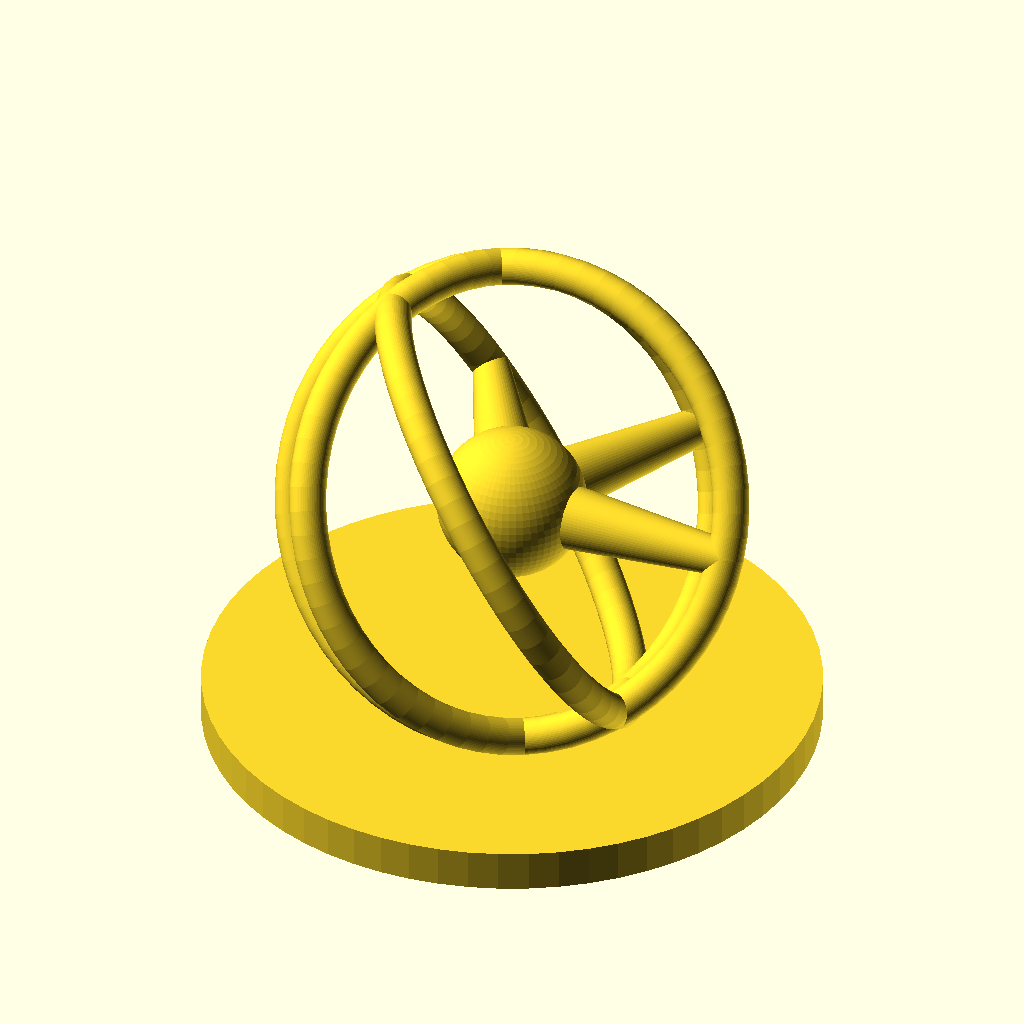
Cell 1 — every parameter at its default value.
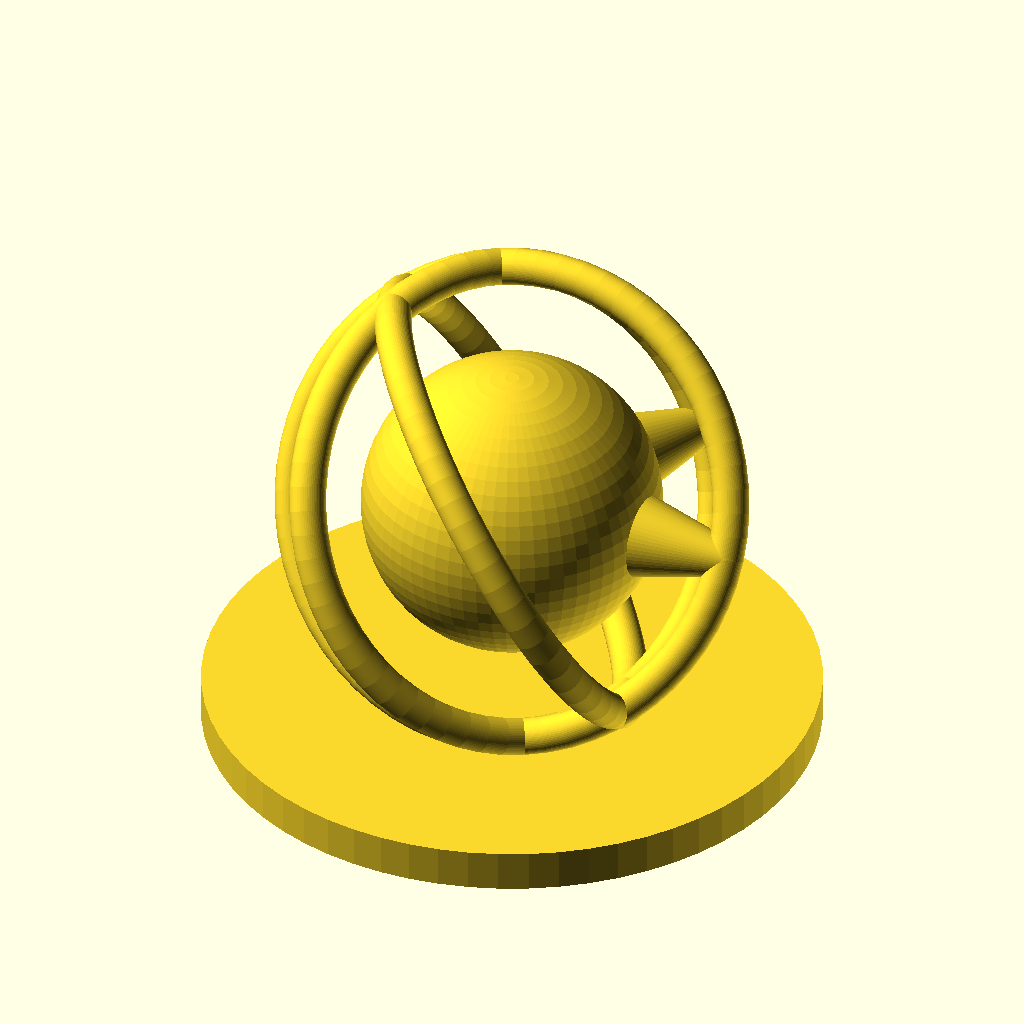
Cell 2: nucleus_r = 18 (everything else at default).
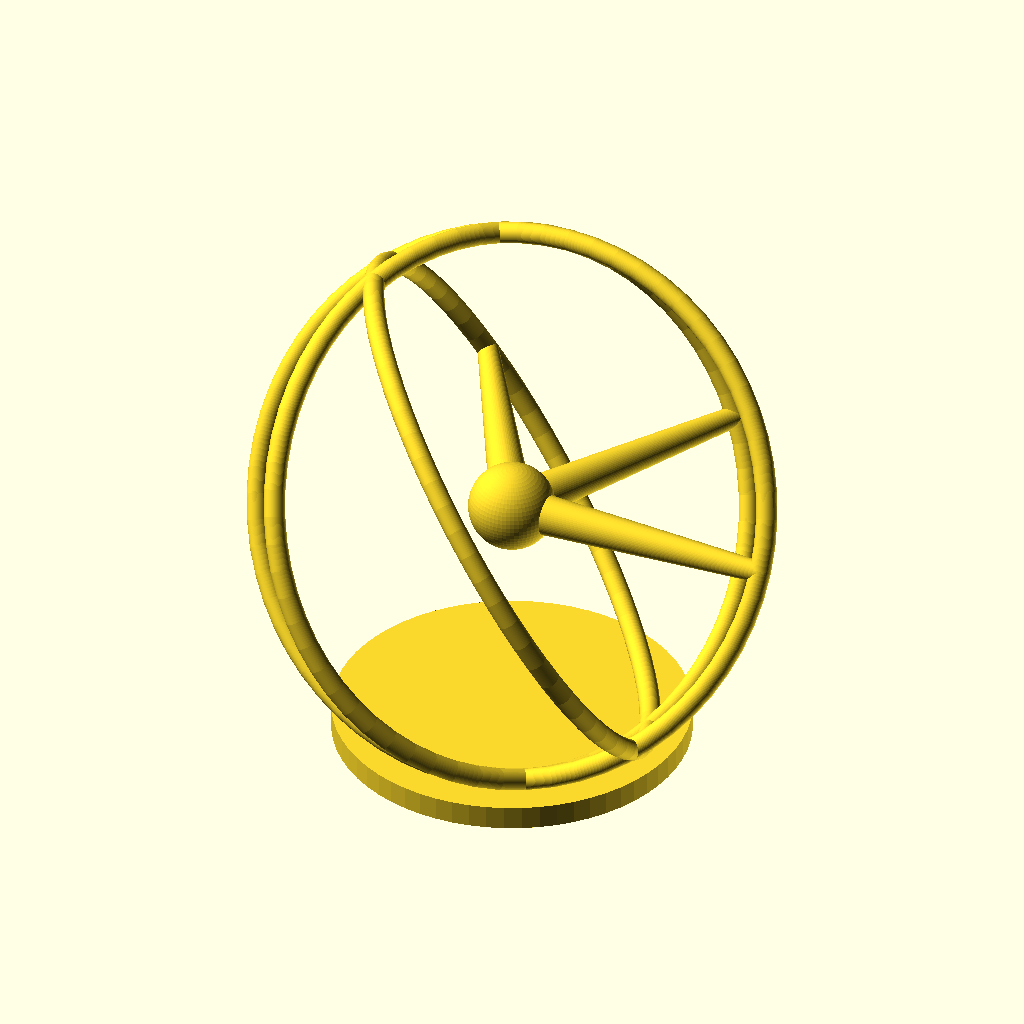
Cell 3 — ring_R set to 56, the other parameters unchanged.
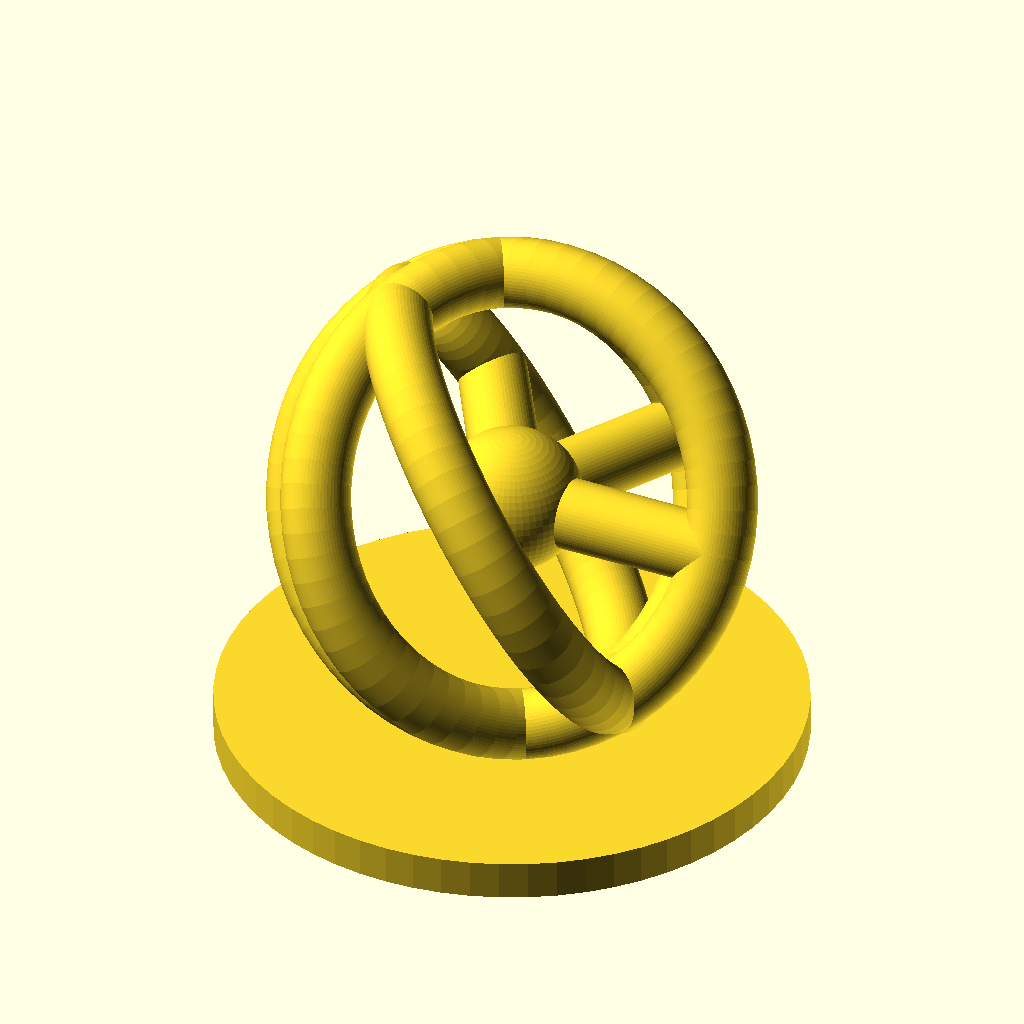
Cell 4 — ring_r set to 4.4, the other parameters unchanged.
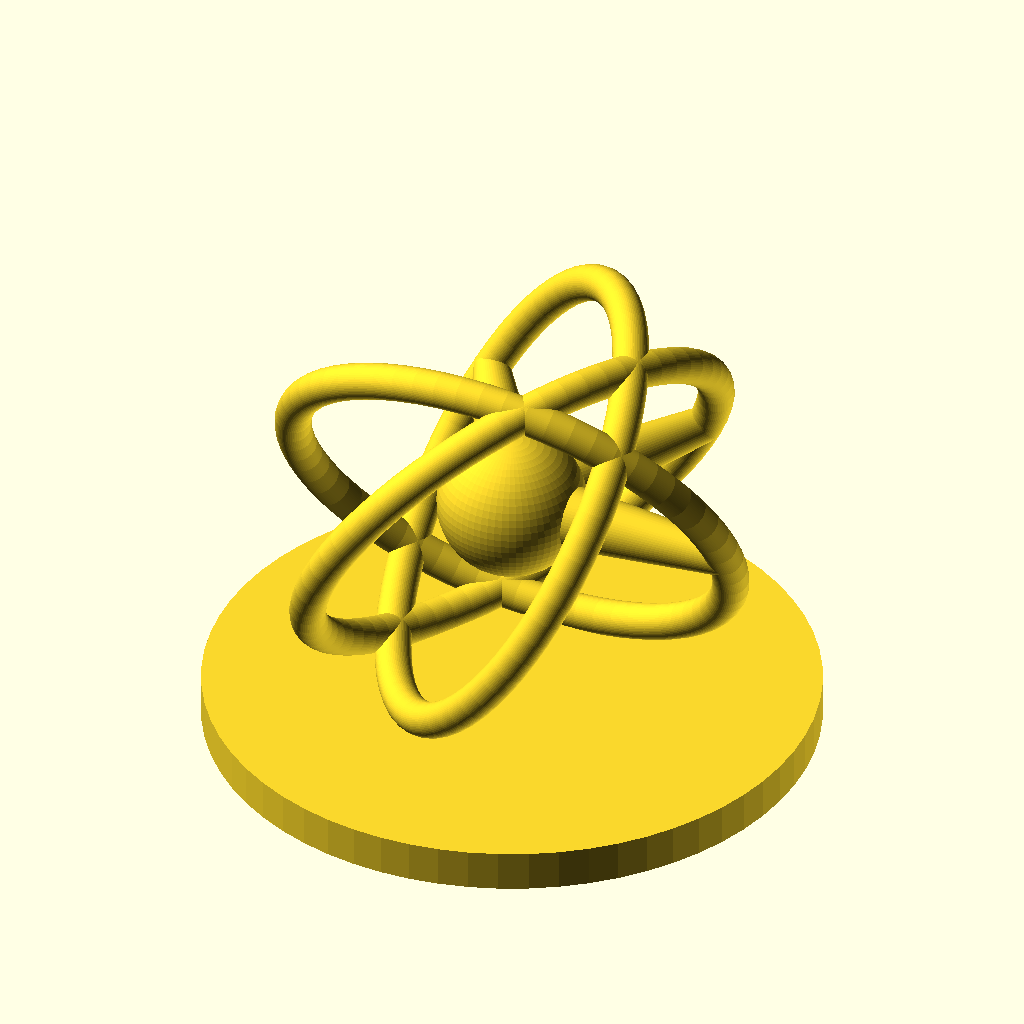
Cell 5 — tilt set to 120, the other parameters unchanged.
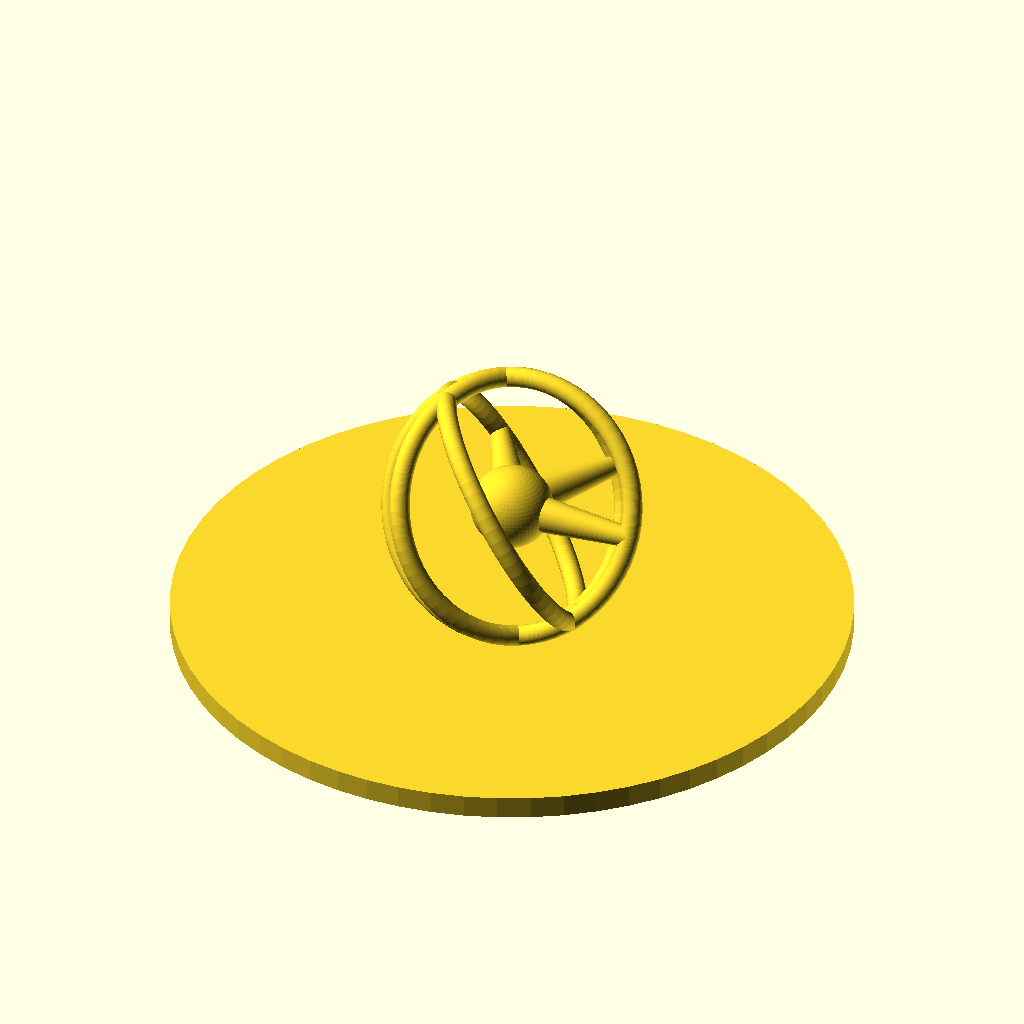
Cell 6 — base_d set to 148, the other parameters unchanged.
All cells are drawn from the same view direction (rotation 55°, 0°, 25°, orthographic, colour scheme Cornfield), but the view is re-fitted for each cell, so position and scale can differ between cells as well as the parameter.
Source of the model, cad/atomo_decorativo.scad:
// Objeto decorativo "Átomo" — núcleo + 3 órbitas inclinadas, símbolo universal de
// energia/eletricidade. Peça independente pra ficar em pé na bancada (não é parte
// funcional do jogo/contador — é só um enfeite/sinalizador visual do tema).
//
// Construído só com formas primitivas (esfera + toro via rotate_extrude) — sem
// polígono desenhado à mão, então sem risco do bug de autointersecção que pegamos
// nos ícones anteriores (raio, resistor).
//
// As 3 órbitas NÃO tocariam o núcleo sozinhas (o raio da órbita é bem maior que o
// núcleo) — por isso tem uma haste fina ligando o núcleo a cada órbita, senão a
// peça sairia em pedaços soltos, impossível de imprimir/segurar como peça única.
//
// *** RECOMENDADO ativar suporte no fatiador (Bambu Studio) *** — as órbitas
// inclinadas têm trechos em balanço que imprimem melhor com suporte.

nucleus_r = 9;     // raio do núcleo central
ring_R    = 28;    // raio da órbita (centro do eixo até o centro do tubo)
ring_r    = 2.2;   // raio do tubo do anel (~4,4mm de espessura)
tilt      = 60;    // inclinação de cada órbita em relação ao plano horizontal

base_d = 74;       // diâmetro da base
base_h = 5;        // altura da base

$fn = 64;

// levanta o conjunto núcleo+órbitas até o ponto mais baixo delas ficar embutido
// ~3mm dentro da base — garante fusão sólida (não só um ponto de contato tangente)
lift = (ring_R + ring_r) * sin(tilt) + ring_r + 2;

module torus(R, r) {
    rotate_extrude()
        translate([R, 0])
            circle(r = r);
}

module orbita(angle_z) {
    rotate([0, 0, angle_z])
        rotate([tilt, 0, 0])
            torus(ring_R, ring_r);
}

// haste que liga o núcleo a um ponto real da órbita (mesmo ângulo de rotação,
// calculado pra cair exatamente sobre o tubo do anel correspondente)
module haste(angle_z) {
    p = [ring_R * cos(angle_z), ring_R * sin(angle_z), 0];
    hull() {
        sphere(r = nucleus_r * 0.5);
        translate(p) sphere(r = ring_r);
    }
}

module atomo() {
    translate([0, 0, lift]) {
        sphere(r = nucleus_r);
        for (a = [0, 60, 120]) {
            orbita(a);
            haste(a);
        }
    }
}

module base() {
    cylinder(d = base_d, h = base_h);
}

union() {
    base();
    atomo();
}
Parameter table extracted from the source (name, type, default, range or options):
nucleus_r: number, default 9
ring_R: number, default 28
ring_r: number, default 2.2
tilt: number, default 60
base_d: number, default 74
base_h: number, default 5
